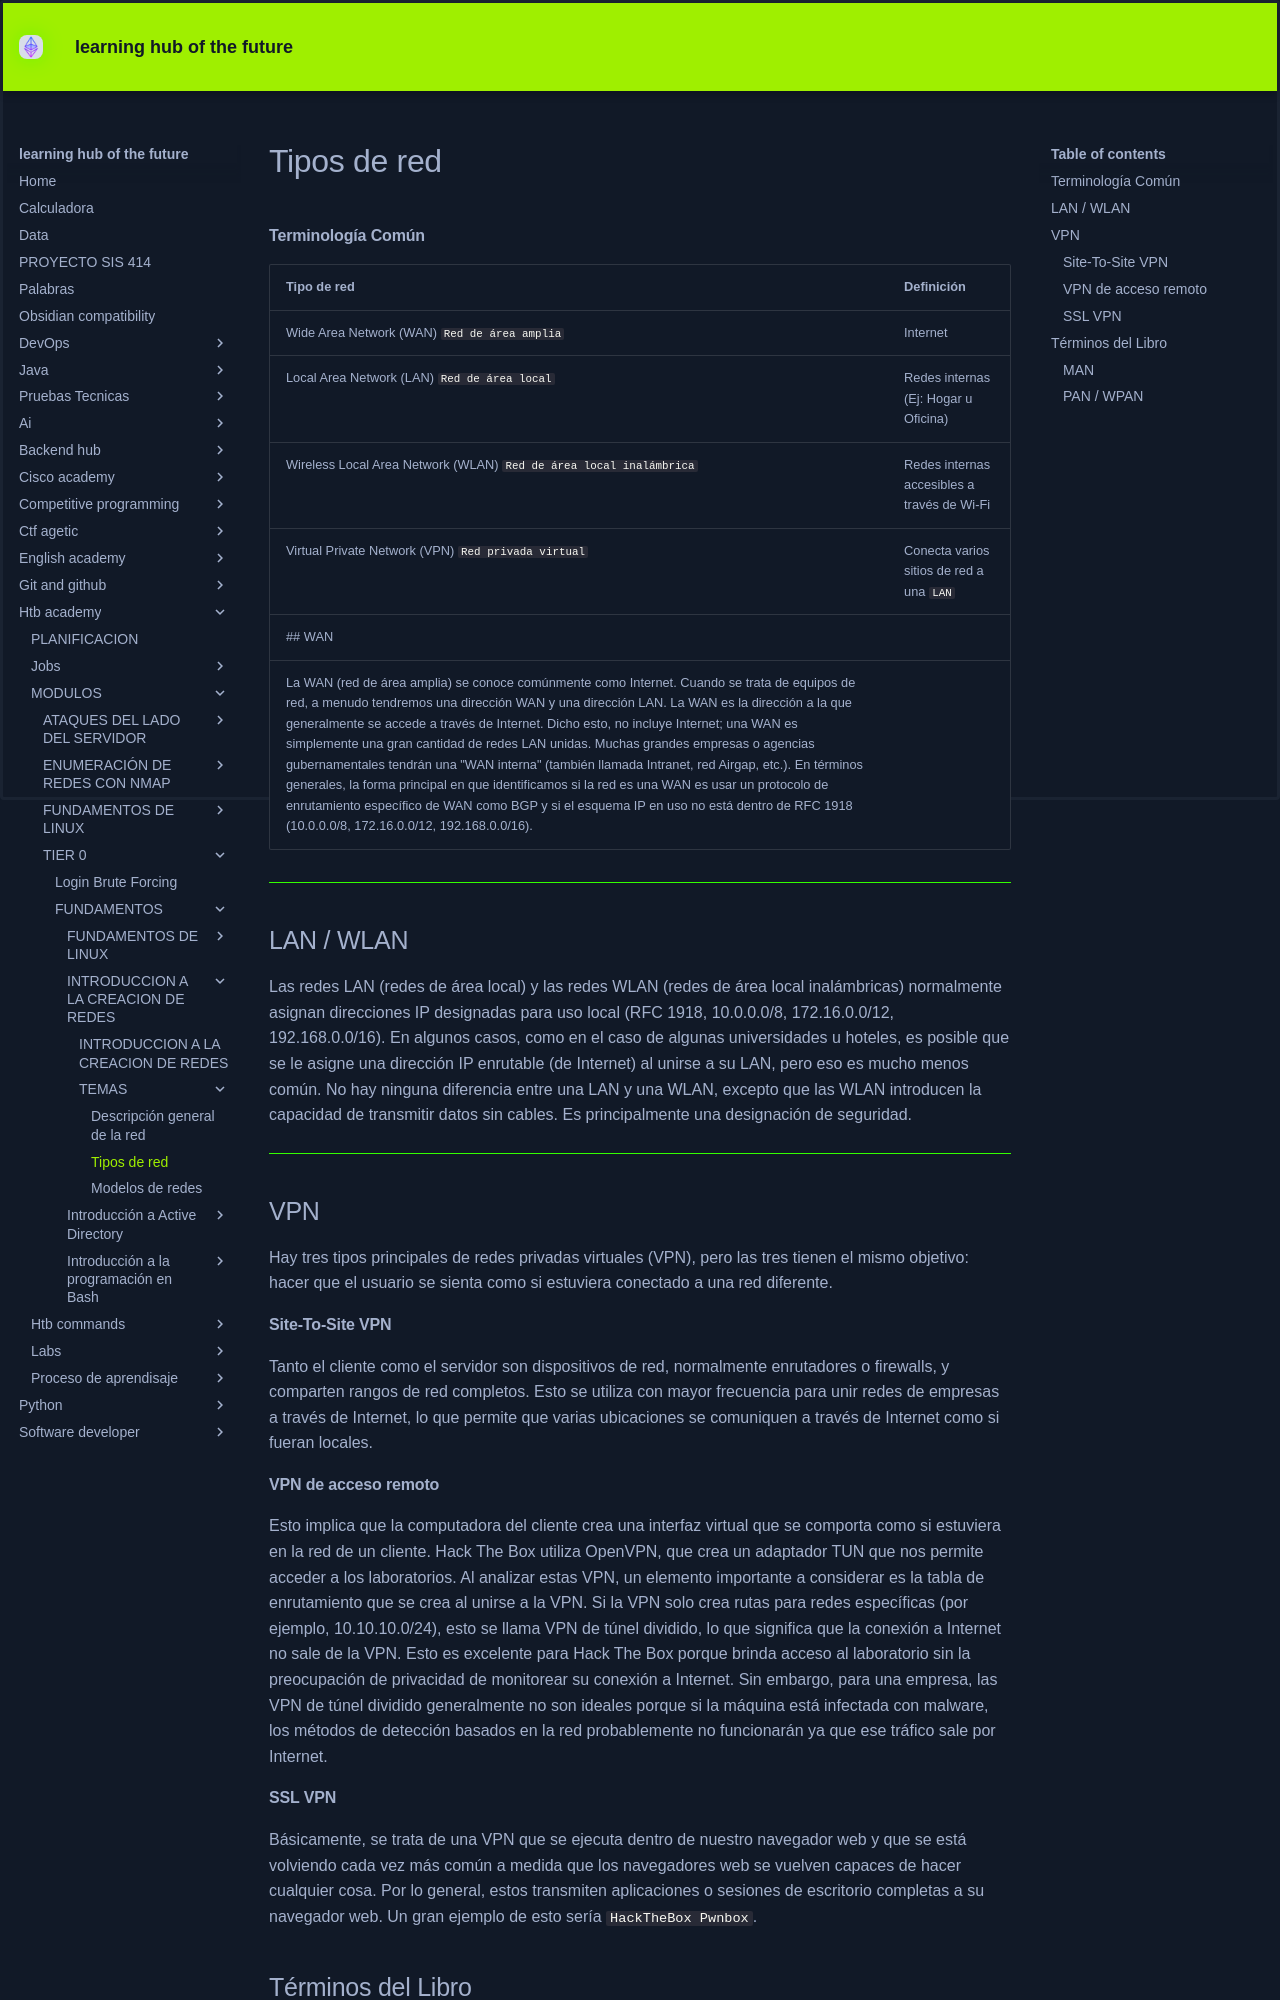

repository: KEVIN-117/learning-docs · page: htb-academy/MODULOS/TIER 0/FUNDAMENTOS/INTRODUCCION A LA CREACION DE REDES/TEMAS/2 Estructura de la red/index.html · generator: mkdocs

# Tipos de red

#### Terminología Común

| **Tipo de red**                                                    | **Definición**                              |
| ------------------------------------------------------------------ | ------------------------------------------- |
| Wide Area Network (WAN) `Red de área amplia`                       | Internet                                    |
| Local Area Network (LAN) `Red de área local`                       | Redes internas (Ej: Hogar u Oficina)        |
| Wireless Local Area Network (WLAN) `Red de área local inalámbrica` | Redes internas accesibles a través de Wi-Fi |
| Virtual Private Network (VPN) `Red privada virtual`                | Conecta varios sitios de red a una `LAN`    |
## WAN
La WAN (red de área amplia) se conoce comúnmente como Internet. Cuando se trata de equipos de red, a menudo tendremos una dirección WAN y una dirección LAN. La WAN es la dirección a la que generalmente se accede a través de Internet. Dicho esto, no incluye Internet; una WAN es simplemente una gran cantidad de redes LAN unidas. Muchas grandes empresas o agencias gubernamentales tendrán una "WAN interna" (también llamada Intranet, red Airgap, etc.). En términos generales, la forma principal en que identificamos si la red es una WAN es usar un protocolo de enrutamiento específico de WAN como BGP y si el esquema IP en uso no está dentro de RFC 1918 (10.0.0.0/8, 172.16.0.0/12, 192.168.0.0/16).

---
## LAN / WLAN
Las redes LAN (redes de área local) y las redes WLAN (redes de área local inalámbricas) normalmente asignan direcciones IP designadas para uso local (RFC 1918, 10.0.0.0/8, 172.16.0.0/12, 192.168.0.0/16). En algunos casos, como en el caso de algunas universidades u hoteles, es posible que se le asigne una dirección IP enrutable (de Internet) al unirse a su LAN, pero eso es mucho menos común. No hay ninguna diferencia entre una LAN y una WLAN, excepto que las WLAN introducen la capacidad de transmitir datos sin cables. Es principalmente una designación de seguridad.

---
## VPN
Hay tres tipos principales de redes privadas virtuales (VPN), pero las tres tienen el mismo objetivo: hacer que el usuario se sienta como si estuviera conectado a una red diferente.

#### Site-To-Site VPN
Tanto el cliente como el servidor son dispositivos de red, normalmente enrutadores o firewalls, y comparten rangos de red completos. Esto se utiliza con mayor frecuencia para unir redes de empresas a través de Internet, lo que permite que varias ubicaciones se comuniquen a través de Internet como si fueran locales.
#### VPN de acceso remoto
Esto implica que la computadora del cliente crea una interfaz virtual que se comporta como si estuviera en la red de un cliente. Hack The Box utiliza OpenVPN, que crea un adaptador TUN que nos permite acceder a los laboratorios. Al analizar estas VPN, un elemento importante a considerar es la tabla de enrutamiento que se crea al unirse a la VPN. Si la VPN solo crea rutas para redes específicas (por ejemplo, 10.10.10.0/24), esto se llama VPN de túnel dividido, lo que significa que la conexión a Internet no sale de la VPN. Esto es excelente para Hack The Box porque brinda acceso al laboratorio sin la preocupación de privacidad de monitorear su conexión a Internet. Sin embargo, para una empresa, las VPN de túnel dividido generalmente no son ideales porque si la máquina está infectada con malware, los métodos de detección basados en la red probablemente no funcionarán ya que ese tráfico sale por Internet.

#### SSL VPN
Básicamente, se trata de una VPN que se ejecuta dentro de nuestro navegador web y que se está volviendo cada vez más común a medida que los navegadores web se vuelven capaces de hacer cualquier cosa. Por lo general, estos transmiten aplicaciones o sesiones de escritorio completas a su navegador web. Un gran ejemplo de esto sería `HackTheBox Pwnbox`.
